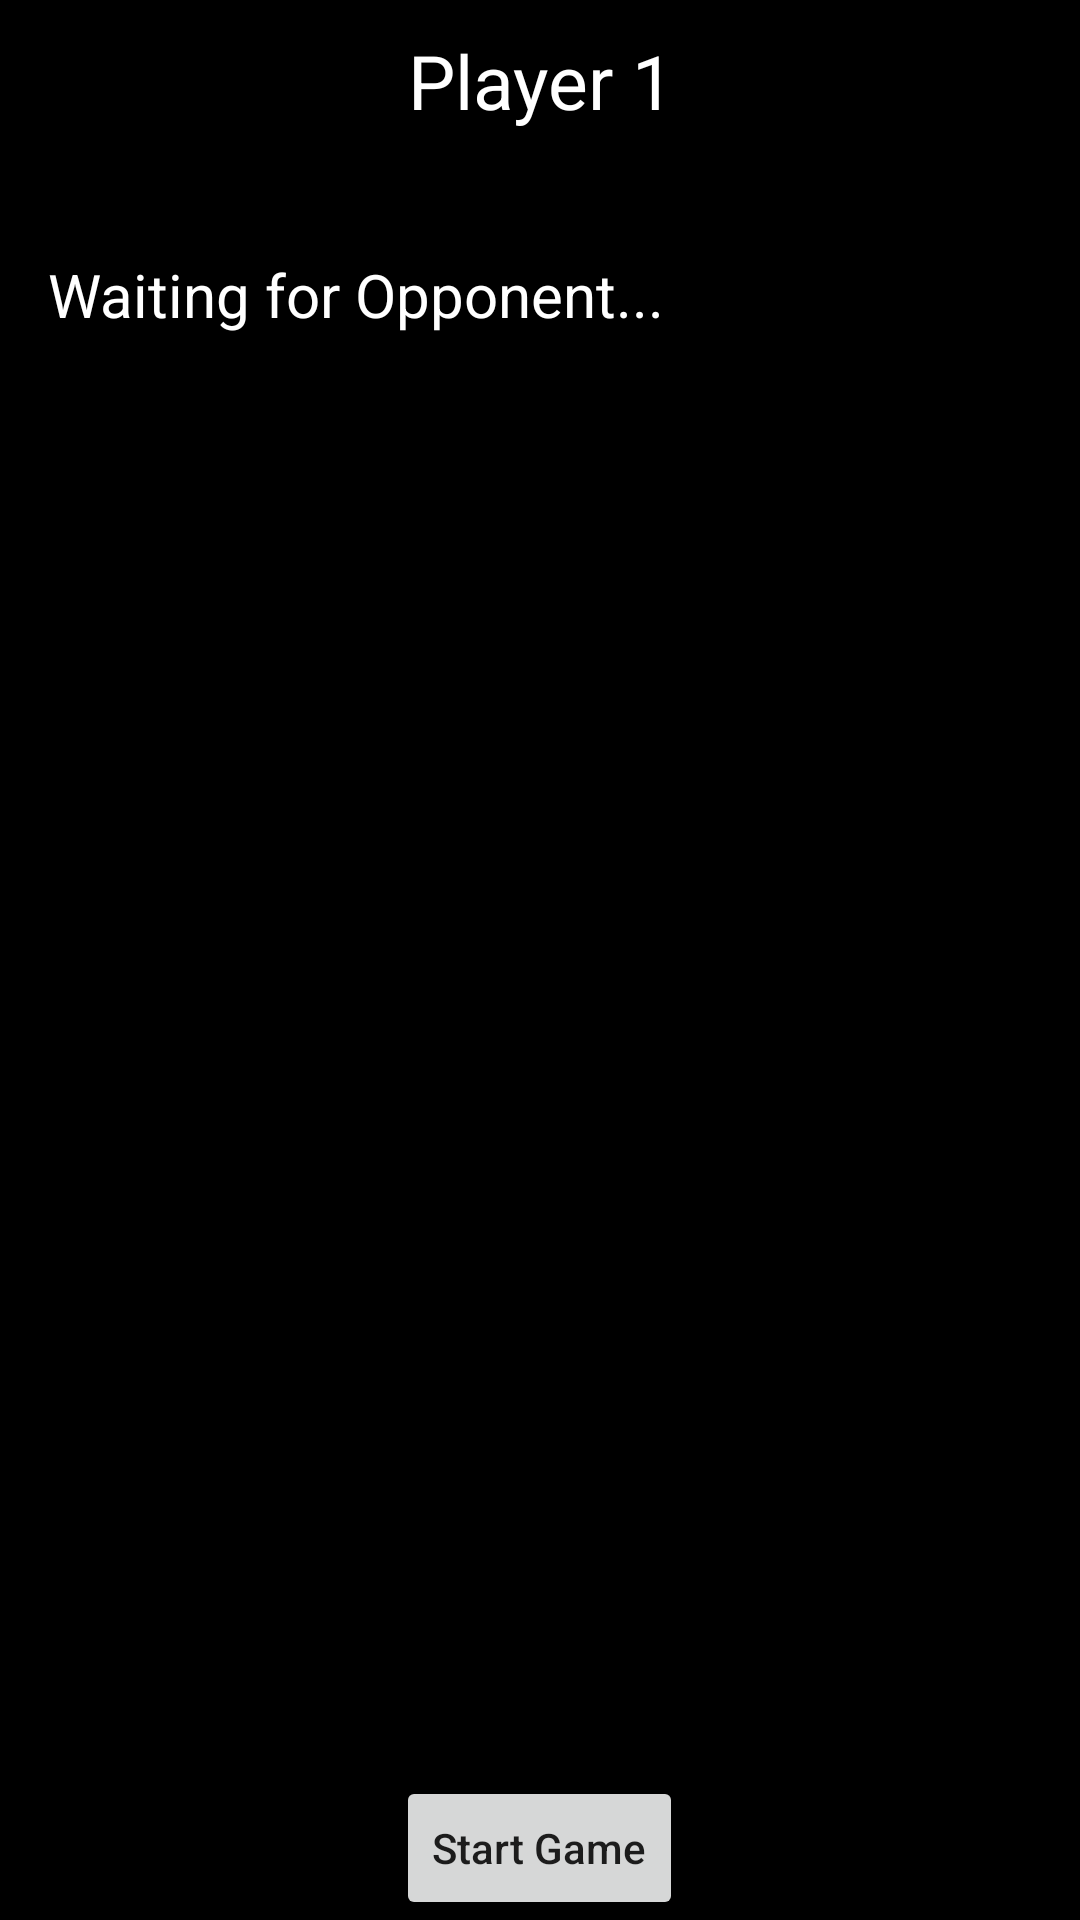

Layout XML and referenced resources for this Android screen:
<!-- AndroidManifest.xml: application theme AppTheme -->
<!-- res/layout/host_screen_activity.xml -->
<?xml version="1.0" encoding="utf-8"?>

<LinearLayout xmlns:android="http://schemas.android.com/apk/res/android"
    android:layout_width="match_parent"
    android:layout_height="match_parent"
    android:background="@color/black"
    android:orientation="vertical">

    <TextView android:id="@+id/hostName"
        android:layout_width="fill_parent"
        android:layout_height="wrap_content"
        android:gravity="center"
        android:text="@string/hostName"
        android:textSize="25sp"
        android:paddingTop="10dp"
        android:paddingBottom="25dp"
        android:textColor="@color/white"
        />

    <TextView android:id="@+id/waiting1"
        android:layout_width="fill_parent"
        android:layout_height="wrap_content"
        android:text="@string/waitingForOpponent"
        android:textSize="20sp"
        android:padding="16dp"
        android:textColor="@color/white"
        />


    <LinearLayout
        android:layout_width="match_parent"
        android:layout_height="0dip"
        android:layout_weight="1"
        android:gravity="center|bottom"
        android:orientation="vertical"
        android:textColor="@color/white">

        <Button
            android:id="@+id/startButton"
            android:layout_width="wrap_content"
            android:layout_height="wrap_content"
            android:text="Start Game"
            android:layout_gravity="center"
            android:textAppearance="@style/TextAppearance.AppCompat.Body2"

            />
    </LinearLayout>





</LinearLayout>
<!-- resources referenced by this layout -->
<resources>
  <color name="black">#000000</color>
  <color name="white">#ffffff</color>
  <string name="hostName">Player 1</string>
  <string name="waitingForOpponent">Waiting for Opponent...</string>
  <style name="AppTheme" parent="Theme.AppCompat.Light.DarkActionBar">
          
          <item name="colorPrimary">@color/primary</item>
          <item name="colorPrimaryDark">@color/primary_dark</item>
          <item name="colorAccent">@color/accent</item>
      </style>
  <color name="primary">#FF5722</color>
  <color name="primary_dark">#E64A19</color>
  <color name="accent">#536DFE</color>
</resources>
